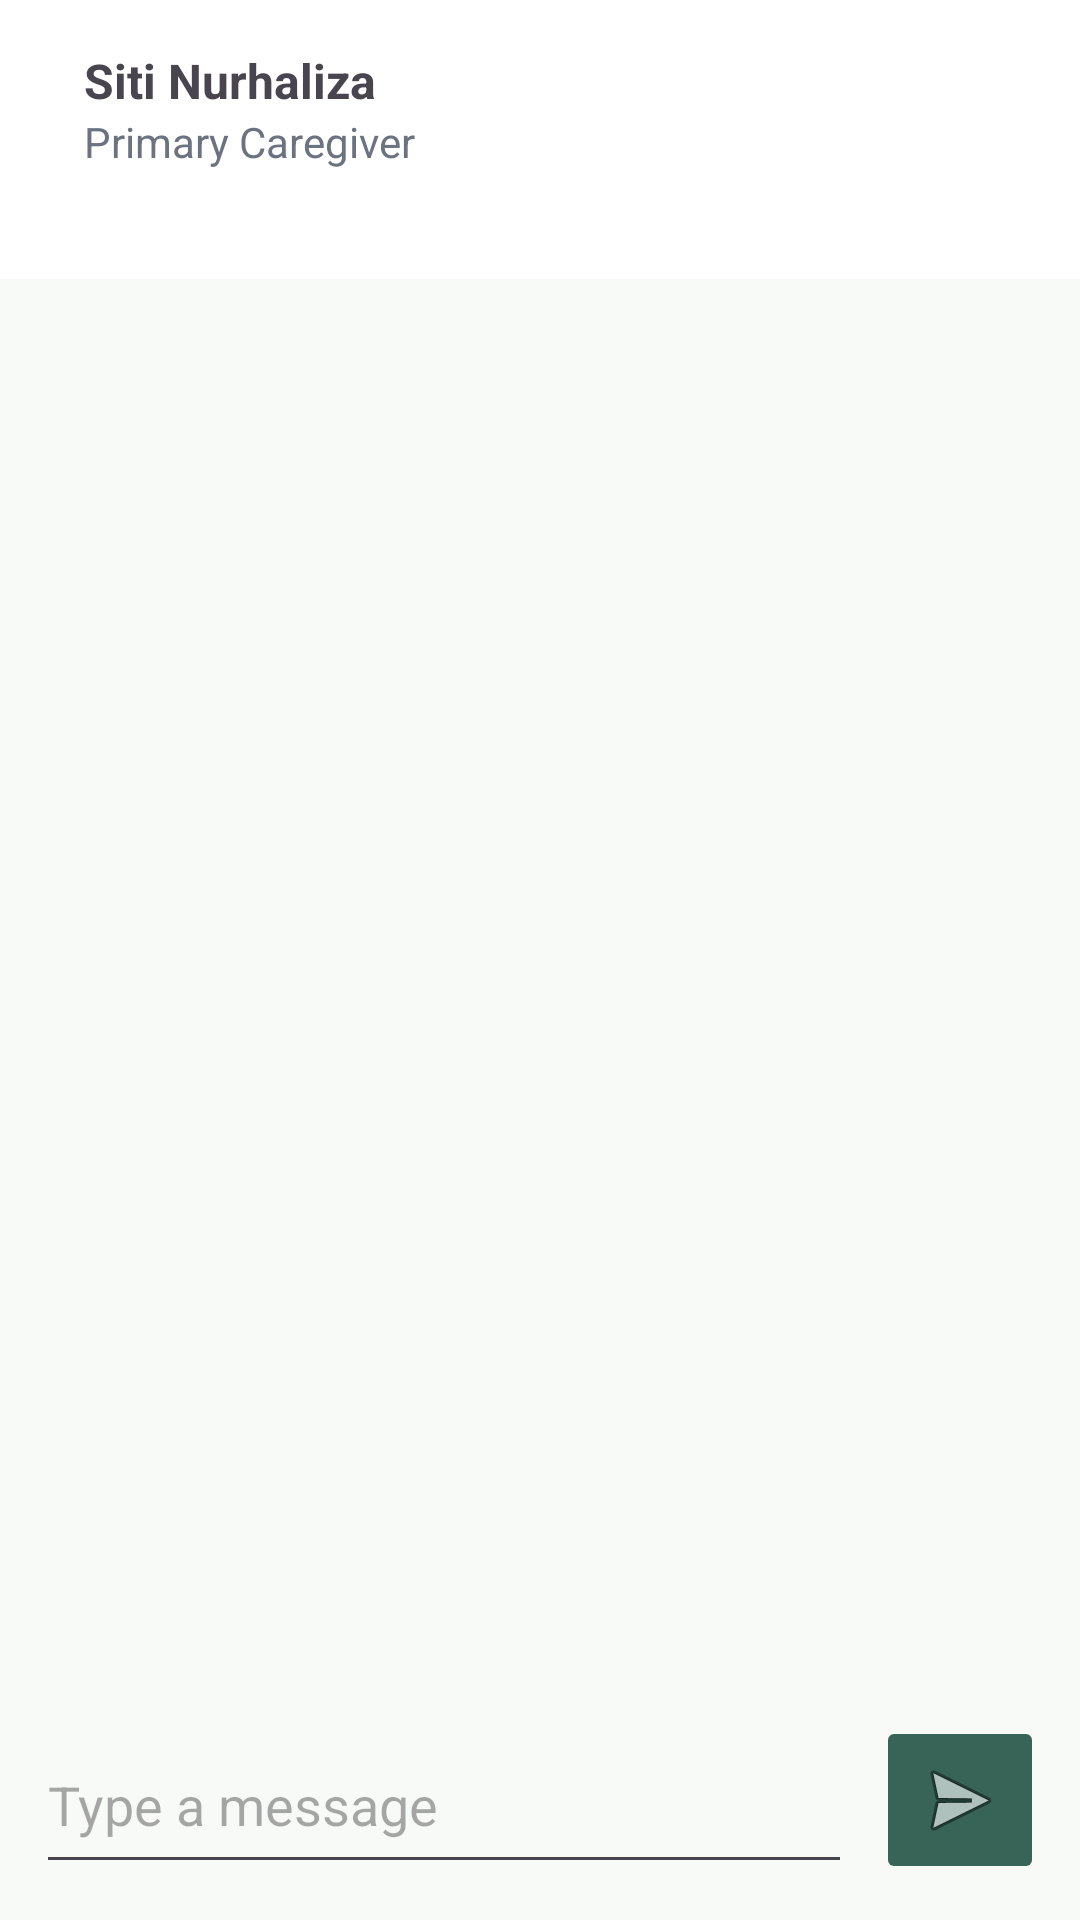

Android layout source for this screen:
<!-- AndroidManifest.xml: application theme Theme.CareMate -->
<!-- res/layout/fragment_chat.xml -->
<?xml version='1.0' encoding='utf-8'?>
<LinearLayout xmlns:android="http://schemas.android.com/apk/res/android" android:layout_width="match_parent" android:layout_height="match_parent" android:background="#F8FAF8" android:orientation="vertical">

    

    <LinearLayout android:layout_width="match_parent" android:layout_height="wrap_content" android:padding="16dp" android:orientation="horizontal" android:background="#FFFFFF">

        <LinearLayout android:layout_width="wrap_content" android:layout_height="wrap_content" android:layout_marginStart="12dp" android:orientation="vertical">

            <TextView android:id="@+id/tvCaregiverName" android:layout_width="wrap_content" android:layout_height="wrap_content" android:text="@string/txt_fragment_chat_97" android:textStyle="bold" android:textSize="16sp" />

            <TextView android:layout_width="wrap_content" android:layout_height="wrap_content" android:text="@string/txt_fragment_chat_98" android:textColor="#6B7280" />

            <TextView android:id="@+id/tvFamilyMembers" android:layout_width="wrap_content" android:layout_height="wrap_content" android:layout_marginTop="4dp" android:textSize="12sp" />

        </LinearLayout>

    </LinearLayout>



    

    <androidx.recyclerview.widget.RecyclerView android:id="@+id/rvChat" android:layout_width="match_parent" android:layout_height="0dp" android:layout_weight="1" />

    

    <LinearLayout android:layout_width="match_parent" android:layout_height="wrap_content" android:padding="12dp" android:orientation="horizontal">

        <EditText android:id="@+id/etMessage" android:layout_width="0dp" android:layout_height="56dp" android:layout_weight="1" android:hint="@string/txt_fragment_chat_99" />

        <ImageButton android:id="@+id/btnSend" android:layout_width="56dp" android:layout_height="56dp" android:layout_marginStart="8dp" android:backgroundTint="#386458" android:src="@android:drawable/ic_menu_send" android:contentDescription="@string/cd_send" />

    </LinearLayout>

</LinearLayout>
<!-- resources referenced by this layout -->
<resources>
  <string name="cd_send">Kirim pesan</string>
  <string name="txt_fragment_chat_97">Siti Nurhaliza</string>
  <string name="txt_fragment_chat_98">Primary Caregiver</string>
  <string name="txt_fragment_chat_99">Type a message</string>
  <style name="Theme.CareMate" parent="Base.Theme.CareMate" />
  <style name="Base.Theme.CareMate" parent="Theme.Material3.DayNight.NoActionBar">
          <item name="colorPrimary">@color/caremate_primary</item>
          <item name="colorSecondary">@color/caremate_secondary</item>
          <item name="colorTertiary">@color/caremate_tertiary</item>
          <item name="colorSurface">@color/caremate_surface</item>
          <item name="colorOnSurface">@color/caremate_neutral</item>
          <item name="colorOutline">@color/caremate_outline</item>
          <item name="android:statusBarColor">@android:color/transparent</item>
      </style>
  <color name="caremate_primary">#5E8B7E</color>
  <color name="caremate_secondary">#7DA0B1</color>
  <color name="caremate_tertiary">#F4EDE3</color>
  <color name="caremate_surface">#FFFDF9</color>
  <color name="caremate_neutral">#4A4D4C</color>
  <color name="caremate_outline">#D8CEC1</color>
</resources>
